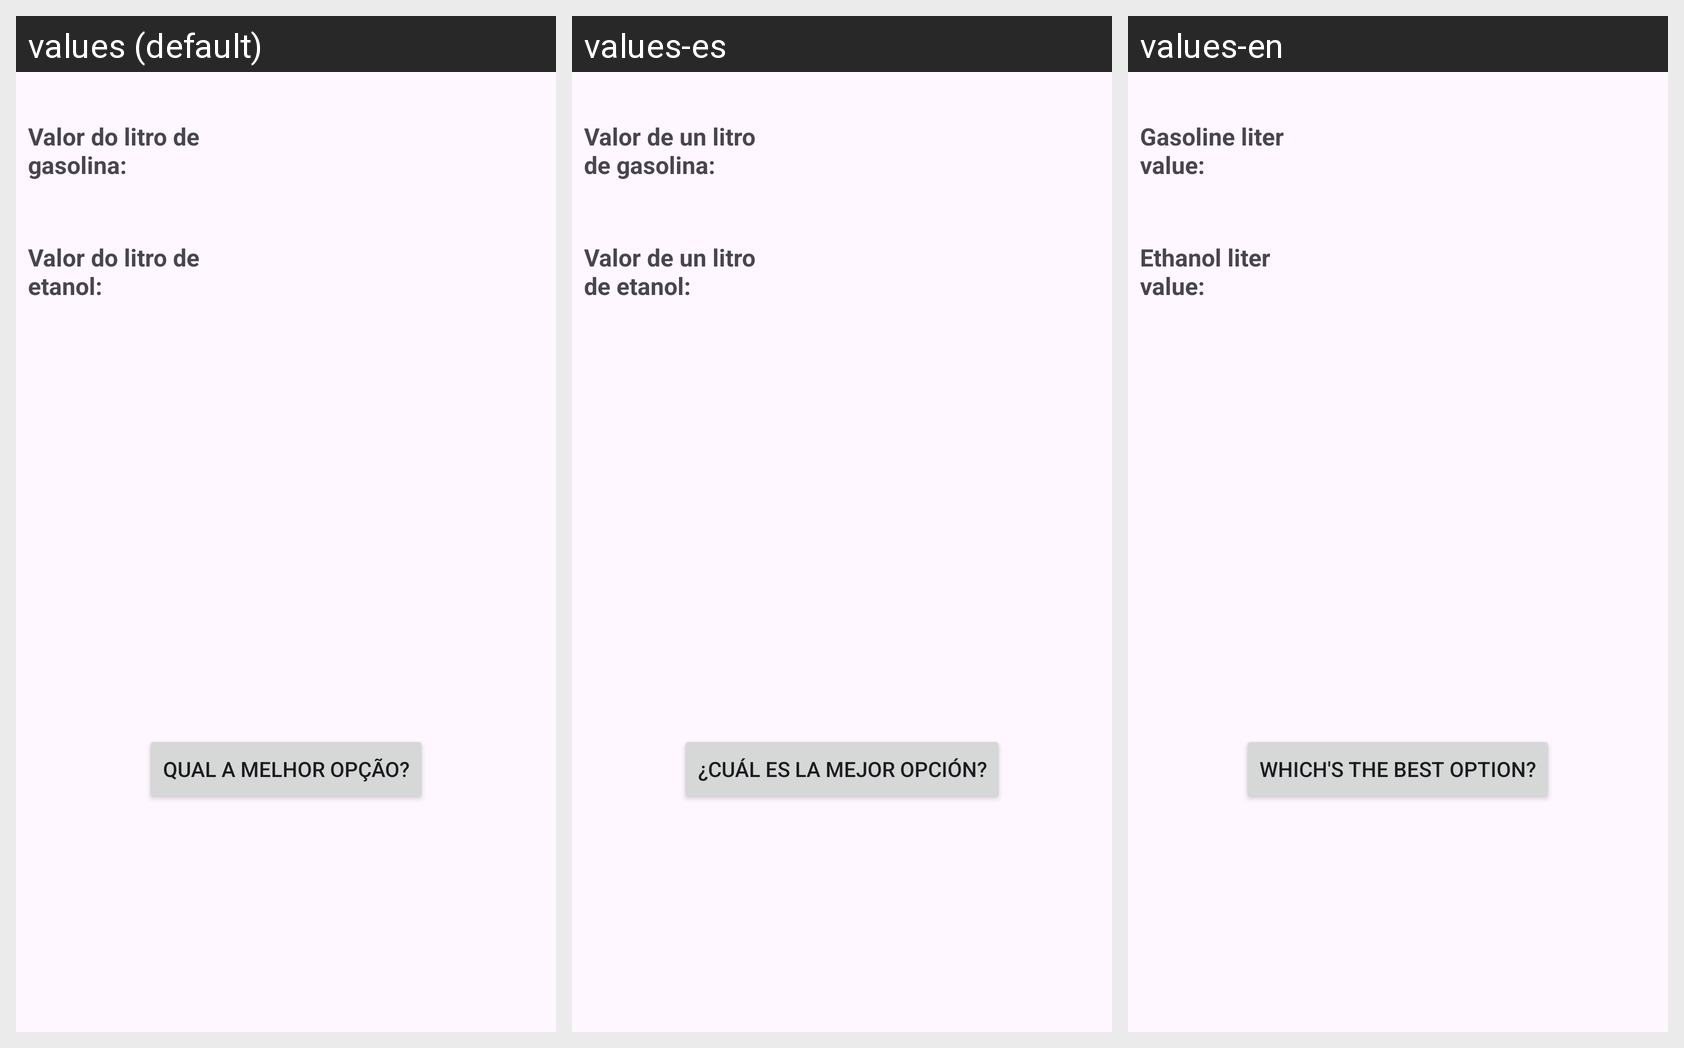

Locale-by-locale string values for the Android screen shown in this grid:
Android screen res/layout/activity_main.xml rendered under 3 locales, left to right: values (default), values-es, values-en. Device: Nexus 5 (rendered at 1080×1920; each locale shown at half size, 540×960, under a caption strip naming it); theme Theme.Qual_combustivel_2.
Strings drawn on this screen, with the default value and each locale's value (text and hints the layout hard-codes, and strings that could not be matched under every locale, appear in the picture but are not listed):

message_gas
  values: Valor do litro de gasolina:
  values-es: Valor de un litro de gasolina:
  values-en: Gasoline liter value:

message_ethanol
  values: Valor do litro de etanol:
  values-es: Valor de un litro de etanol:
  values-en: Ethanol liter value:

button_text
  values: Qual a melhor opção?
  values-es: ¿Cuál es la mejor opción?
  values-en: Which's the best option?
